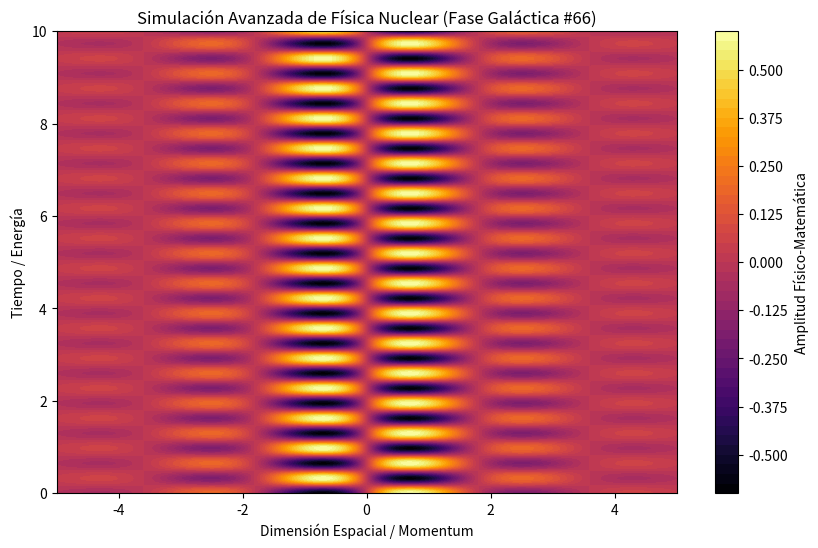

Python code for this plot:
%matplotlib inline
# Simulación Galáctica: Física Nuclear - Variante 66
import numpy as np
import matplotlib.pyplot as plt

# Parámetros Físicos Aleatorios
param_1 = 1.745
param_2 = 9.683
param_3 = 0.645

t = np.linspace(0, 10, 500)
x = np.linspace(-5, 5, 500)
X, T = np.meshgrid(x, t)

# Ecuación Base (Avanzada)
Z = np.sin(X * param_1) * np.cos(T * param_2) * np.exp(-np.abs(X) * param_3)

plt.figure(figsize=(10, 6))
plt.contourf(X, T, Z, 50, cmap='inferno')
plt.colorbar(label='Amplitud Físico-Matemática')
plt.title(r'Simulación Avanzada de Física Nuclear (Fase Galáctica #66)')
plt.xlabel('Dimensión Espacial / Momentum')
plt.ylabel('Tiempo / Energía')
plt.show()
